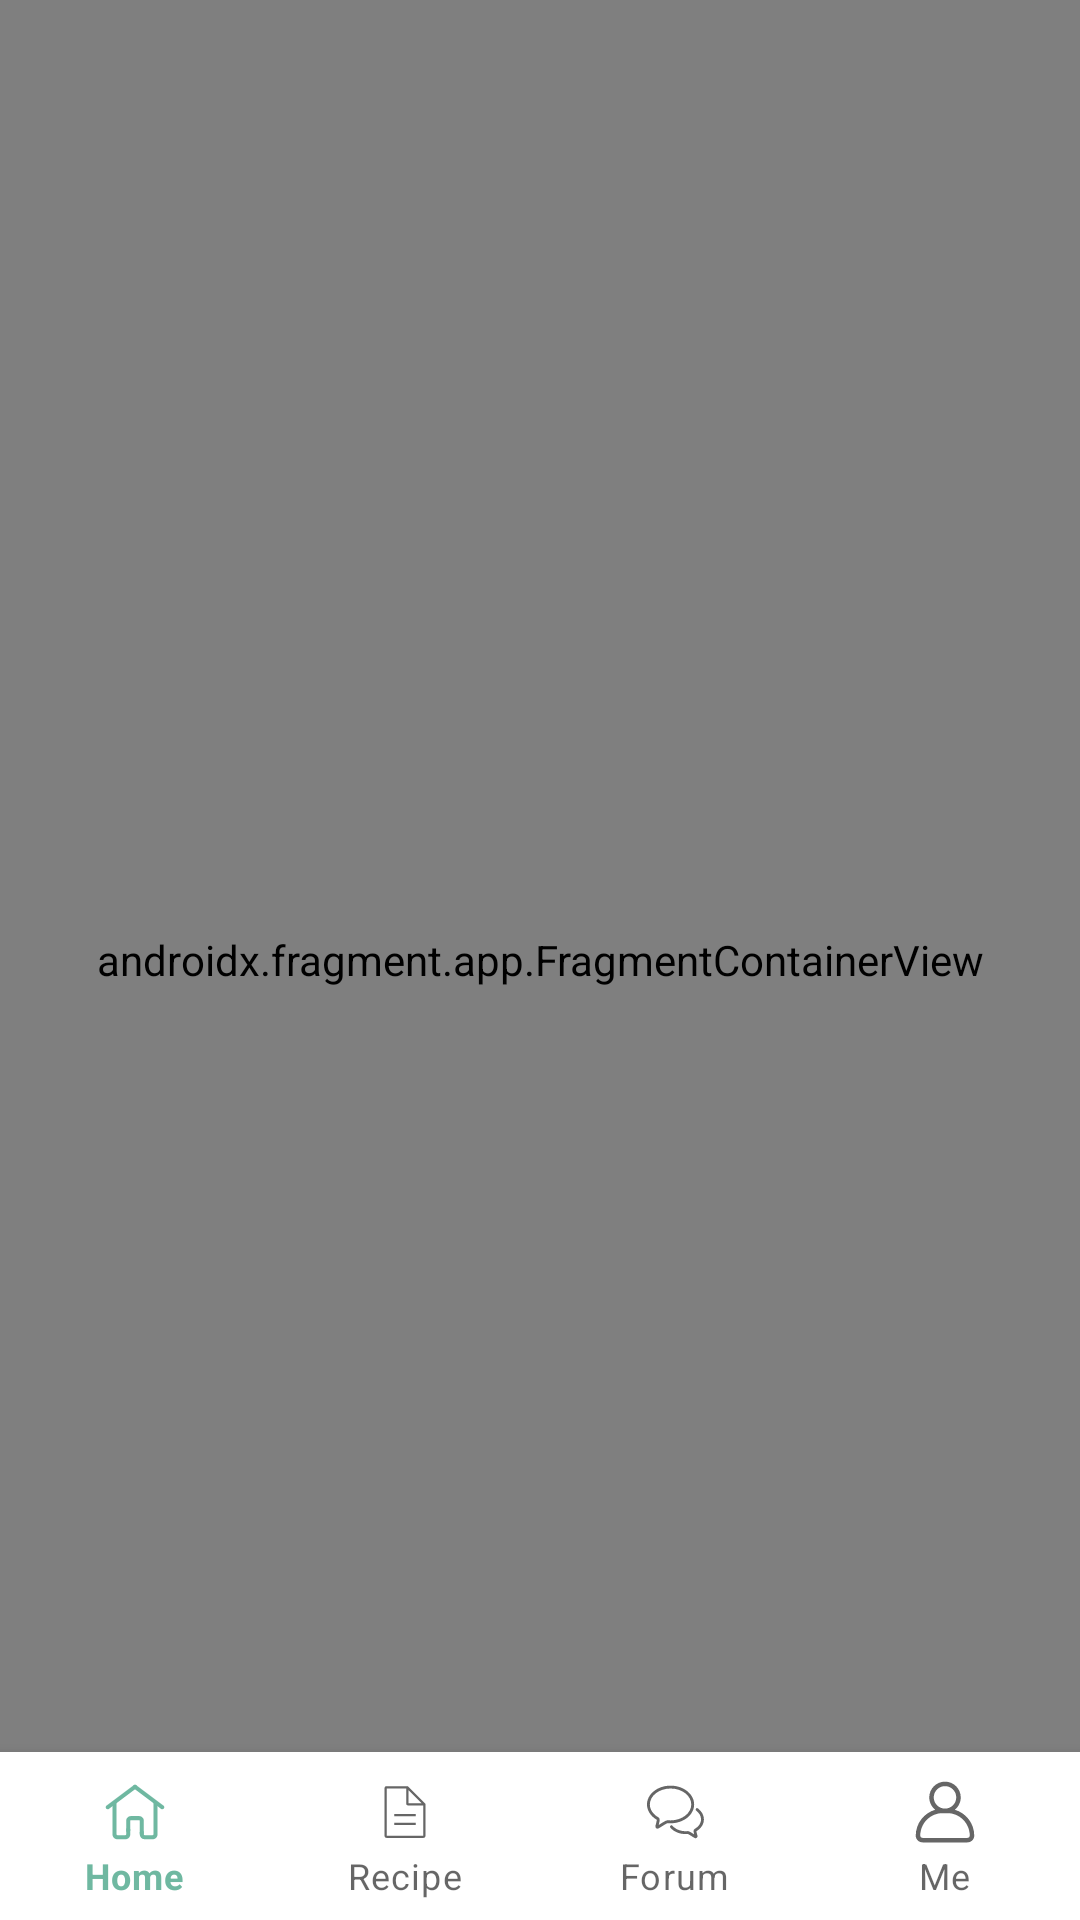

This screen was rendered from an Android layout file. Write that file and the resources it references.
<!-- AndroidManifest.xml: application theme Theme.LoseIt -->
<!-- res/layout/activity_main.xml -->
<?xml version="1.0" encoding="utf-8"?>
<androidx.constraintlayout.widget.ConstraintLayout xmlns:android="http://schemas.android.com/apk/res/android"
    xmlns:app="http://schemas.android.com/apk/res-auto"
    android:id="@+id/container"
    android:layout_width="match_parent"
    android:layout_height="match_parent">

    <com.google.android.material.bottomnavigation.BottomNavigationView
        android:id="@+id/nav_view"
        android:layout_width="0dp"
        android:layout_height="wrap_content"
        android:layout_marginStart="0dp"
        android:layout_marginEnd="0dp"
        android:background="?android:attr/windowBackground"
        app:layout_constraintBottom_toBottomOf="parent"
        app:layout_constraintLeft_toLeftOf="parent"
        app:layout_constraintRight_toRightOf="parent"
        app:labelVisibilityMode="labeled"
        app:menu="@menu/bottom_nav_menu" />

    <androidx.fragment.app.FragmentContainerView
        android:id="@+id/nav_host_fragment_activity_main"
        android:name="androidx.navigation.fragment.NavHostFragment"
        android:layout_width="match_parent"
        android:layout_height="match_parent"
        app:defaultNavHost="true"
        app:layout_constraintBottom_toTopOf="@id/nav_view"
        app:layout_constraintLeft_toLeftOf="parent"
        app:layout_constraintRight_toRightOf="parent"
        app:layout_constraintTop_toTopOf="parent"
        app:navGraph="@navigation/main_navigation" />

</androidx.constraintlayout.widget.ConstraintLayout>
<!-- resources referenced by this layout -->
<resources>
  <style name="Theme.LoseIt" parent="Theme.MaterialComponents.DayNight.NoActionBar">
          
          <item name="colorPrimary">#6FB8A1</item>
          <item name="colorPrimaryVariant">@color/purple_700</item>
          <item name="colorOnPrimary">@color/white</item>
          
          <item name="colorSecondary">@color/teal_200</item>
          <item name="colorSecondaryVariant">@color/teal_700</item>
          <item name="colorOnSecondary">@color/black</item>
          
          <item name="android:statusBarColor">#6FB8A1</item>
          
  
      </style>
  <color name="purple_700">#FF3700B3</color>
  <color name="white">#FFFFFFFF</color>
  <color name="teal_200">#FF03DAC5</color>
  <color name="teal_700">#FF018786</color>
  <color name="black">#FF000000</color>
</resources>
